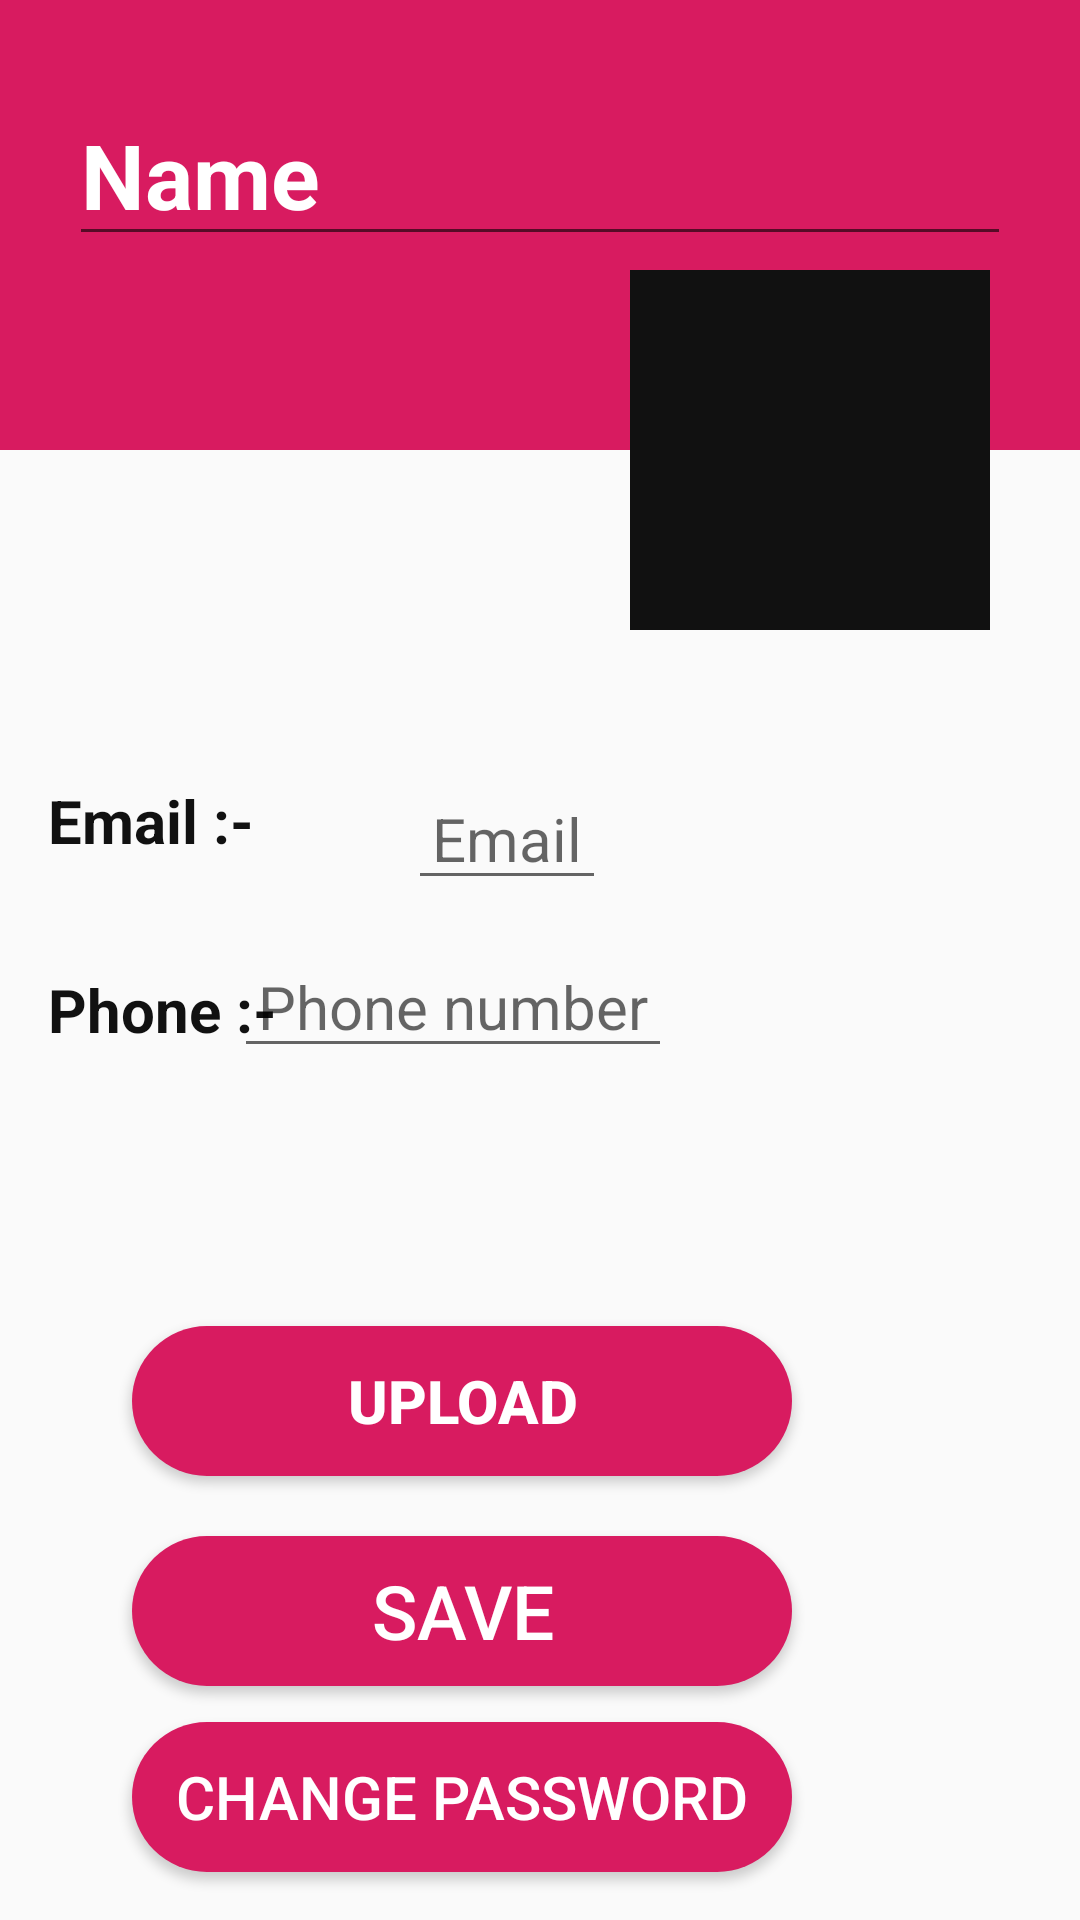

Produce the Android XML layout that renders to this screen, including the resource entries it uses.
<!-- AndroidManifest.xml: application theme AppTheme -->
<!-- res/layout/activity_profile.xml -->
<?xml version="1.0" encoding="utf-8"?>
<androidx.constraintlayout.widget.ConstraintLayout xmlns:android="http://schemas.android.com/apk/res/android"
    xmlns:app="http://schemas.android.com/apk/res-auto"
    xmlns:tools="http://schemas.android.com/tools"
    android:layout_width="match_parent"
    android:orientation="vertical"
    android:layout_height="match_parent"
    tools:context=".Profile">


    <LinearLayout
        android:id="@+id/linearLayout"
        android:layout_width="match_parent"
        android:layout_height="150dp"
        android:background="@color/colorAccent"
        android:orientation="vertical"
        android:padding="8dp"
        app:layout_constraintBottom_toBottomOf="parent"
        app:layout_constraintTop_toTopOf="parent"
        app:layout_constraintVertical_bias="0.0"
        tools:layout_editor_absoluteX="0dp">

        <EditText
            android:id="@+id/profileName"
            android:layout_width="match_parent"
            android:layout_height="wrap_content"
            android:layout_marginLeft="15dp"
            android:layout_marginTop="20dp"
            android:layout_marginRight="15dp"
            android:text="Name"
            android:textColor="@color/white"
            android:textSize="30dp"
            android:textStyle="bold" />


    </LinearLayout>

    <LinearLayout
        android:layout_width="300dp"
        android:layout_height="wrap_content"

        app:layout_constraintEnd_toEndOf="parent"
        app:layout_constraintTop_toTopOf="parent">

        <ImageView
            android:id="@+id/avatarIv"
            android:layout_width="120dp"
            android:layout_height="120dp"
            android:layout_marginLeft="150dp"
            android:layout_marginTop="90dp"
            android:background="#111111"
            android:padding="5dp"
            android:src="@drawable/ic_add" />
    </LinearLayout>


    <Button
        android:id="@+id/btn_profileUpdate"
        android:layout_width="220dp"
        android:layout_height="50dp"
        android:layout_marginEnd="96dp"
        android:layout_marginRight="96dp"
        android:layout_marginBottom="12dp"
        android:background="@drawable/button_rounded"
        android:gravity="center"
        android:text="save"
        android:textColor="#ffffff"
        android:textSize="25dp"
        app:layout_constraintBottom_toTopOf="@+id/btn_profilechangePassword"
        app:layout_constraintEnd_toEndOf="parent" />

    <Button
        android:id="@+id/btn_profilechangePassword"
        android:layout_width="220dp"
        android:layout_height="50dp"
        android:layout_below="@+id/btn_profileUpdate"
        android:layout_marginEnd="96dp"
        android:layout_marginRight="96dp"
        android:layout_marginBottom="16dp"
        android:background="@drawable/button_rounded"
        android:gravity="center"
        android:text="change password"
        android:textColor="#ffffff"
        android:textSize="20dp"
        app:layout_constraintBottom_toBottomOf="parent"
        app:layout_constraintEnd_toEndOf="parent" />

    <TextView
        android:id="@+id/tv_profilemail"
        android:layout_width="wrap_content"
        android:layout_height="35dp"
        android:layout_marginStart="16dp"
        android:layout_marginLeft="16dp"
        android:layout_marginTop="256dp"
        android:gravity="center"
        android:text="Email :-"
        android:textColor="#111111"
        android:textStyle="bold"
        android:textSize="20dp"
        app:layout_constraintStart_toStartOf="parent"
        app:layout_constraintTop_toTopOf="@+id/linearLayout" />


    <EditText
        android:id="@+id/profileEmail"
        android:layout_width="wrap_content"
        android:layout_height="wrap_content"
        android:layout_marginStart="136dp"
        android:layout_marginLeft="136dp"
        android:layout_marginTop="256dp"
        android:layout_marginRight="15dp"

        android:hint="Email"
        android:paddingLeft="8dp"
        android:paddingRight="8dp"
        android:textColor="#111111"
        android:textSize="20sp"
        app:layout_constraintStart_toStartOf="parent"
        app:layout_constraintTop_toTopOf="@+id/linearLayout" />

    <TextView
        android:id="@+id/tv_profilNumber"
        android:layout_width="wrap_content"
        android:layout_height="35dp"
        android:layout_below="@+id/profileEmail"
        android:layout_marginStart="16dp"
        android:layout_marginLeft="16dp"
        android:layout_marginTop="28dp"
        android:gravity="center"
        android:text="Phone :-"
        android:textStyle="bold"
        android:textColor="#111111"
        android:textSize="20dp"
        app:layout_constraintStart_toStartOf="parent"
        app:layout_constraintTop_toBottomOf="@+id/tv_profilemail" />

    <EditText
        android:id="@+id/profileNumber"
        android:layout_width="wrap_content"
        android:layout_height="wrap_content"
        android:layout_marginTop="12dp"
        android:layout_marginEnd="136dp"
        android:layout_marginLeft="140dp"
        android:layout_marginRight="136dp"
        android:gravity="center"
        android:hint="Phone number"
        android:inputType="phone"
        android:paddingLeft="8dp"
        android:paddingRight="8dp"
        android:textColor="#111111"
        android:textSize="20sp"
        app:layout_constraintEnd_toEndOf="parent"
        app:layout_constraintHorizontal_bias="1.0"
        app:layout_constraintStart_toStartOf="parent"
        app:layout_constraintTop_toBottomOf="@+id/profileEmail" />

    <Button
        android:id="@+id/profileupload"
        android:layout_width="220dp"
        android:layout_height="50dp"
        android:layout_marginEnd="96dp"
        android:layout_marginRight="96dp"
        android:layout_marginBottom="20dp"
        android:background="@drawable/button_rounded"
        android:text="Upload"
        android:textColor="#ffffff"
        android:textSize="20dp"
        android:textStyle="bold"
        app:layout_constraintBottom_toTopOf="@+id/btn_profileUpdate"
        app:layout_constraintEnd_toEndOf="parent" />


</androidx.constraintlayout.widget.ConstraintLayout>
<!-- resources referenced by this layout -->
<resources>
  <color name="colorAccent">#D81B60</color>
  <color name="white">#ffffff</color>
  <!-- drawable button_rounded (drawable) -->
  <?xml version="1.0" encoding="utf-8"?>
  <shape xmlns:android="http://schemas.android.com/apk/res/android"
      android:shape="rectangle">
      <solid
          android:color="@color/colorAccent"
          />
  <corners
      android:radius="30dp"
      />
  </shape>
  <style name="AppTheme" parent="Theme.AppCompat.Light.DarkActionBar">
      
      <item name="colorPrimary">@color/colorPrimary</item>
      <item name="colorPrimaryDark">@color/colorPrimaryDark</item>
      <item name="colorAccent">@color/colorAccent</item>
  </style>
  <color name="colorPrimary">#E91E63</color>
  <color name="colorPrimaryDark">#222220</color>
</resources>
